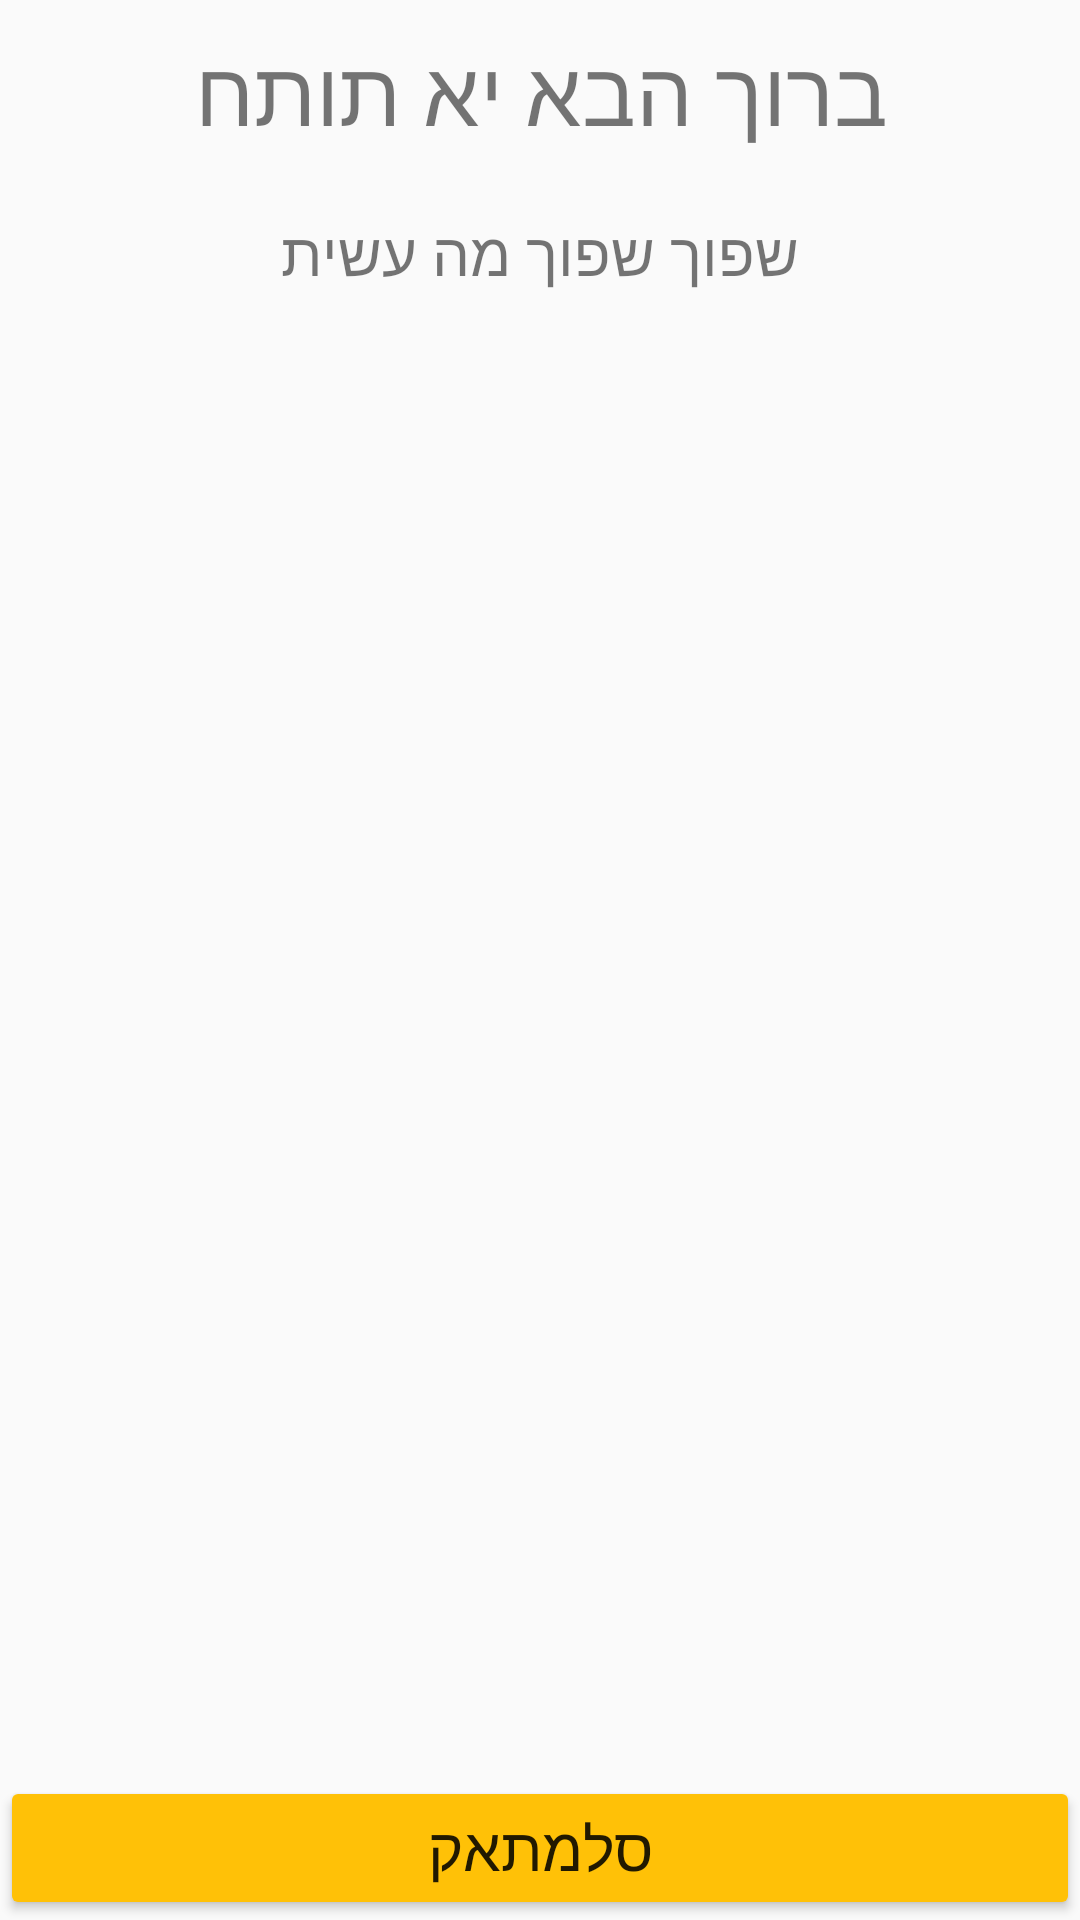

The Android layout XML behind this screen, and the referenced resources:
<!-- AndroidManifest.xml: application theme AppTheme -->
<!-- res/layout/activity_first_rating.xml -->
<?xml version="1.0" encoding="UTF-8"?>
<androidx.constraintlayout.widget.ConstraintLayout xmlns:android="http://schemas.android.com/apk/res/android"
    xmlns:app="http://schemas.android.com/apk/res-auto"
    xmlns:tools="http://schemas.android.com/tools"
    android:layout_width="match_parent"
    android:layout_height="match_parent"
    tools:context=".FirstRating">

    <RelativeLayout
        android:layout_width="match_parent"
        android:layout_height="match_parent"
        android:orientation="vertical">
        <TextView
            android:layout_width="wrap_content"
            android:layout_height="wrap_content"
            android:layout_centerHorizontal="true"
            android:text="@string/first_rating_title"
            android:layout_margin="10dp"
            android:textSize="30sp"
            android:id="@+id/title"/>

        <TextView
            android:layout_width="wrap_content"
            android:layout_height="wrap_content"
            android:layout_centerHorizontal="true"
            android:text="@string/first_rating_sub"
            android:layout_margin="10dp"
            android:layout_below="@id/title"
            android:textSize="20sp"
            android:id="@+id/sub_title"/>

        <androidx.recyclerview.widget.RecyclerView
            android:layout_width="match_parent"
            android:layout_height="match_parent"
            android:layout_margin="10dp"
            android:id="@+id/recycler"
            android:scrollbars="vertical"
            android:layout_below="@id/sub_title"
            android:layout_above="@id/first_rating_submit"/>

        <Button
            android:layout_width="match_parent"
            android:layout_height="wrap_content"
            android:text="@string/first_rating_submit"
            android:textSize="20sp"
            android:id="@+id/first_rating_submit"
            android:layout_alignParentBottom="true"
            android:backgroundTint="@color/colorAccent"/>

    </RelativeLayout>
</androidx.constraintlayout.widget.ConstraintLayout>
<!-- resources referenced by this layout -->
<resources>
  <color name="colorAccent">#FFC107</color>
  <string name="first_rating_sub">שפוך שפוך מה עשית</string>
  <string name="first_rating_submit">סלמתאק</string>
  <string name="first_rating_title">ברוך הבא יא תותח</string>
  <style name="AppTheme" parent="Theme.AppCompat.Light.DarkActionBar">
          
          <item name="colorPrimary">@color/colorPrimary</item>
          <item name="colorPrimaryDark">@color/colorPrimaryDark</item>
          <item name="colorAccent">@color/colorAccent</item>
  
      </style>
  <color name="colorPrimary">#8BC34A</color>
  <color name="colorPrimaryDark">#3F51B5</color>
</resources>
